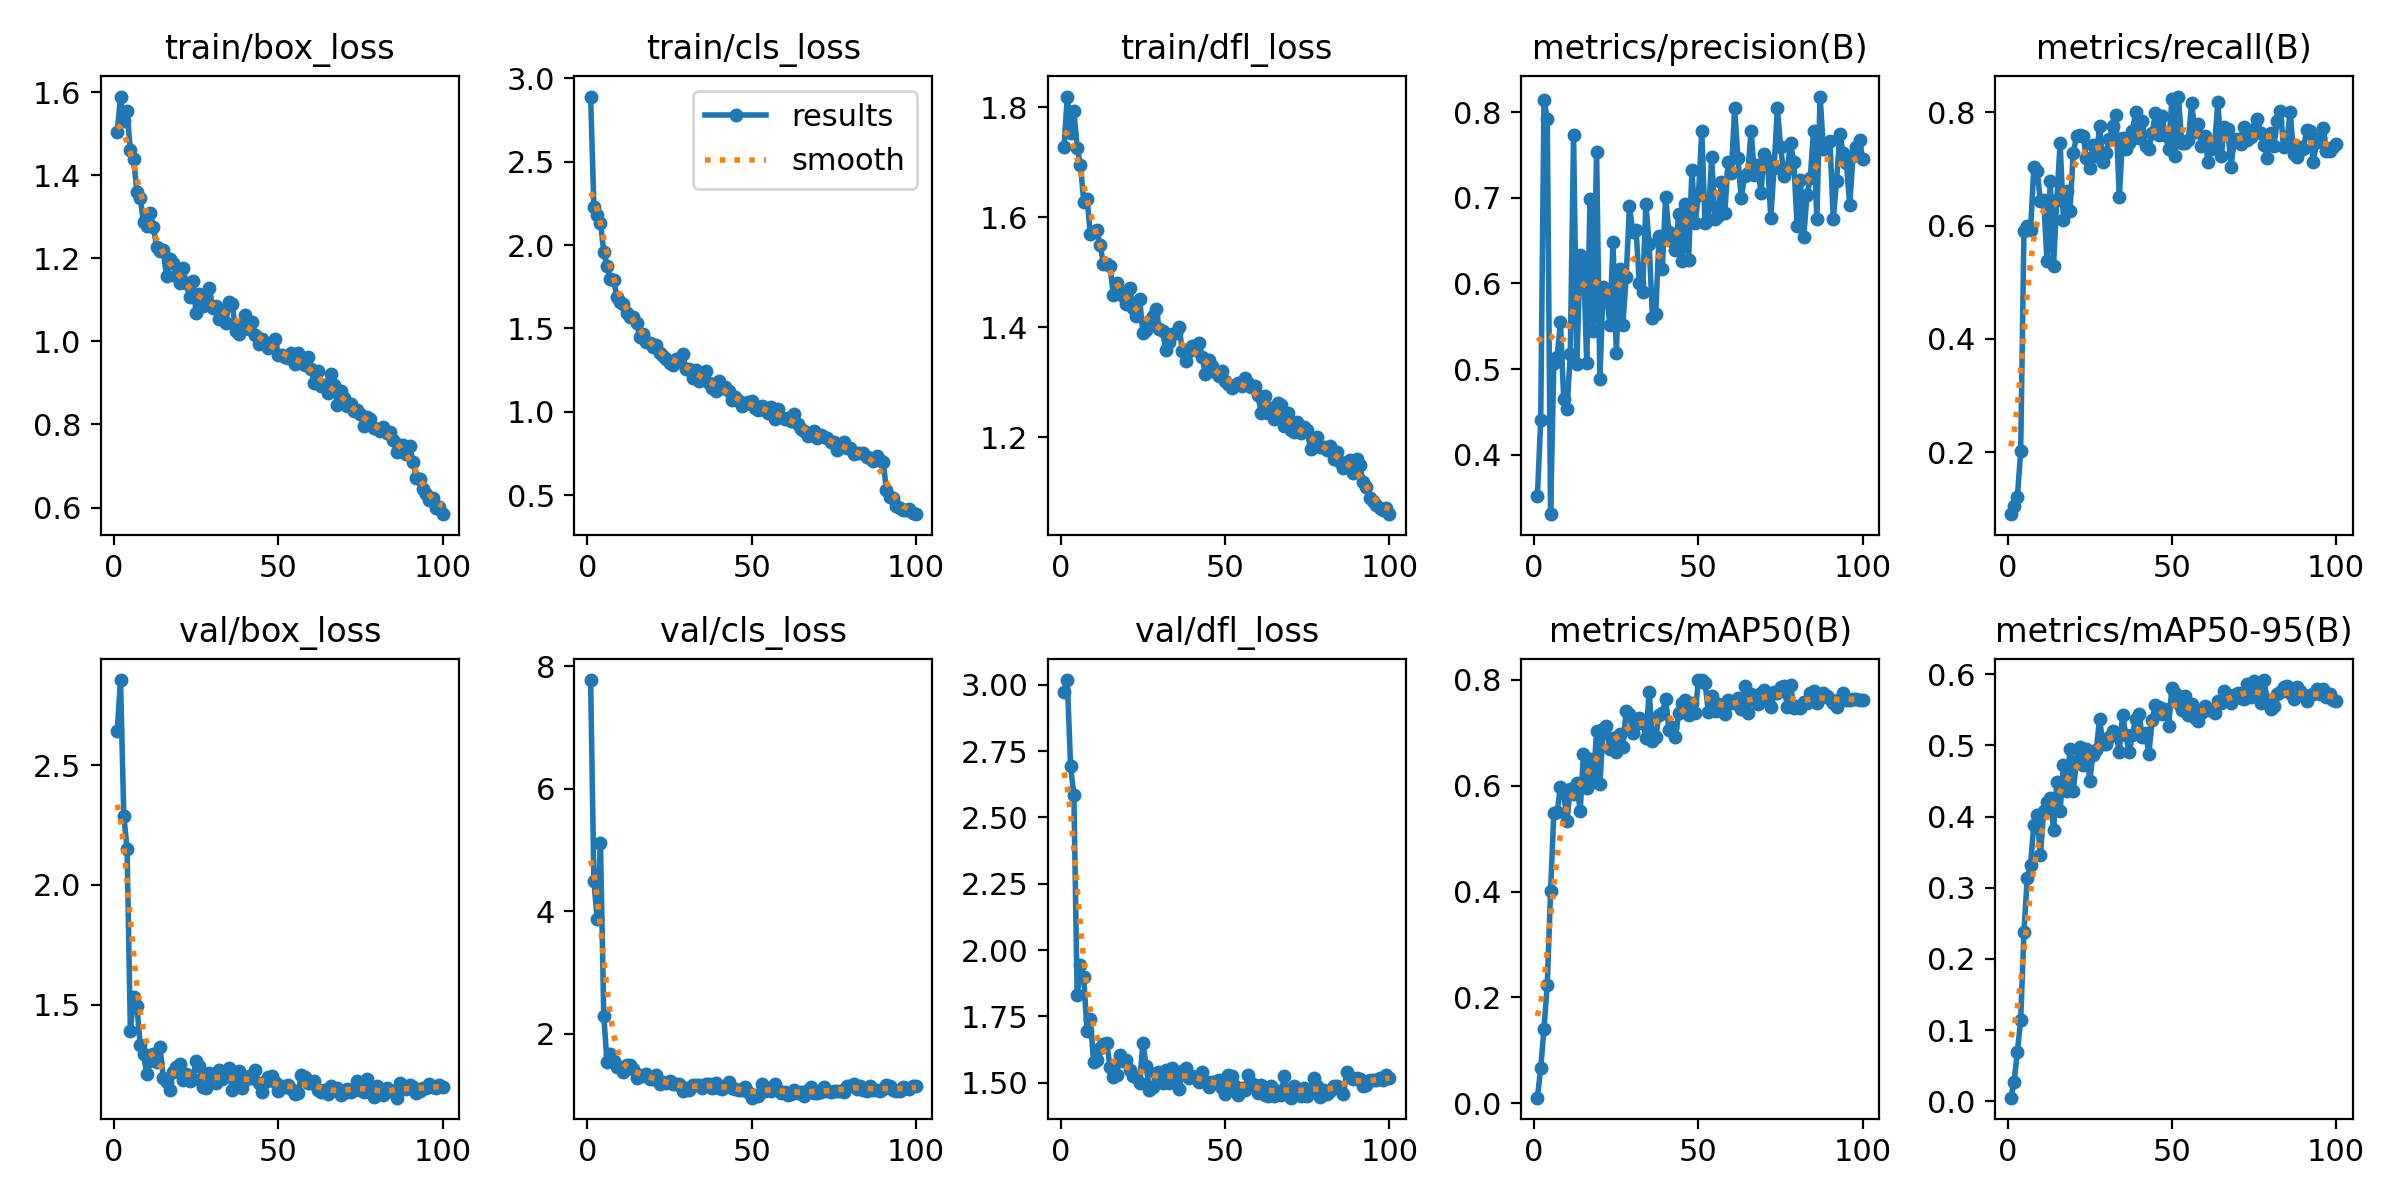

The table this chart was drawn from, first rows:
epoch, time, train/box_loss, train/cls_loss, train/dfl_loss, metrics/precision(B), metrics/recall(B), metrics/mAP50(B), metrics/mAP50-95(B), val/box_loss, val/cls_loss, val/dfl_loss, lr/pg0, lr/pg1, lr/pg2
1, 52.26, 1.504, 2.89, 1.728, 0.3519, 0.09048, 0.01062, 0.00511, 2.645, 7.771, 2.972, 0.0004723, 0.0004723, 0.0004723
2, 98.14, 1.589, 2.23, 1.819, 0.4402, 0.1048, 0.06617, 0.02732, 2.856, 4.49, 3.018, 0.0009392, 0.0009392, 0.0009392
3, 143.7, 1.53, 2.181, 1.753, 0.8143, 0.1211, 0.1412, 0.06967, 2.29, 3.879, 2.693, 0.001397, 0.001397, 0.001397
4, 189.2, 1.553, 2.134, 1.794, 0.7922, 0.2014, 0.224, 0.1141, 2.152, 5.115, 2.585, 0.001387, 0.001387, 0.001387
5, 234.6, 1.461, 1.96, 1.726, 0.3306, 0.5914, 0.401, 0.2384, 1.391, 2.298, 1.829, 0.001372, 0.001372, 0.001372
6, 280, 1.439, 1.874, 1.695, 0.5077, 0.599, 0.5489, 0.314, 1.532, 1.54, 1.943, 0.001358, 0.001358, 0.001358
7, 325.3, 1.359, 1.794, 1.629, 0.514, 0.5916, 0.5497, 0.3318, 1.493, 1.67, 1.897, 0.001344, 0.001344, 0.001344
8, 370.6, 1.345, 1.788, 1.634, 0.5546, 0.7031, 0.5982, 0.3889, 1.329, 1.562, 1.695, 0.00133, 0.00133, 0.00133
9, 415.9, 1.287, 1.69, 1.57, 0.4656, 0.6965, 0.5856, 0.4024, 1.292, 1.465, 1.741, 0.001316, 0.001316, 0.001316
10, 464.9, 1.278, 1.658, 1.573, 0.4532, 0.6443, 0.5341, 0.3459, 1.21, 1.46, 1.58, 0.001302, 0.001302, 0.001302
11, 518.9, 1.309, 1.649, 1.576, 0.5172, 0.6459, 0.5944, 0.4073, 1.262, 1.386, 1.586, 0.001288, 0.001288, 0.001288
12, 573.8, 1.275, 1.594, 1.549, 0.7732, 0.5373, 0.585, 0.4205, 1.292, 1.503, 1.631, 0.001273, 0.001273, 0.001273
13, 628.5, 1.226, 1.57, 1.515, 0.5056, 0.6785, 0.6057, 0.4268, 1.261, 1.487, 1.645, 0.001259, 0.001259, 0.001259
14, 683.9, 1.217, 1.571, 1.515, 0.6332, 0.5287, 0.5522, 0.3815, 1.321, 1.436, 1.65, 0.001245, 0.001245, 0.001245
15, 738.4, 1.219, 1.532, 1.511, 0.6309, 0.6459, 0.6608, 0.4486, 1.194, 1.276, 1.558, 0.001231, 0.001231, 0.001231
16, 793.5, 1.156, 1.448, 1.458, 0.507, 0.7465, 0.5949, 0.4074, 1.175, 1.338, 1.522, 0.001217, 0.001217, 0.001217
17, 848.1, 1.199, 1.467, 1.481, 0.6984, 0.6105, 0.6499, 0.472, 1.144, 1.316, 1.529, 0.001203, 0.001203, 0.001203
18, 902.9, 1.188, 1.421, 1.464, 0.545, 0.6617, 0.6067, 0.4354, 1.219, 1.345, 1.603, 0.001189, 0.001189, 0.001189
19, 951, 1.158, 1.413, 1.457, 0.754, 0.6267, 0.7029, 0.4943, 1.239, 1.269, 1.581, 0.001174, 0.001174, 0.001174
20, 996.2, 1.141, 1.39, 1.443, 0.4883, 0.7289, 0.6029, 0.4357, 1.251, 1.266, 1.585, 0.00116, 0.00116, 0.00116
21, 1041, 1.176, 1.402, 1.471, 0.5955, 0.758, 0.7064, 0.4788, 1.185, 1.338, 1.548, 0.001146, 0.001146, 0.001146
22, 1087, 1.141, 1.354, 1.435, 0.5921, 0.7604, 0.7125, 0.4977, 1.209, 1.181, 1.527, 0.001132, 0.001132, 0.001132
23, 1132, 1.108, 1.336, 1.42, 0.5518, 0.7584, 0.6697, 0.4722, 1.18, 1.212, 1.52, 0.001118, 0.001118, 0.001118
24, 1177, 1.144, 1.317, 1.452, 0.648, 0.7191, 0.6898, 0.4956, 1.189, 1.205, 1.498, 0.001104, 0.001104, 0.001104
25, 1222, 1.068, 1.292, 1.389, 0.5191, 0.7013, 0.6633, 0.4506, 1.263, 1.231, 1.65, 0.001089, 0.001089, 0.001089
26, 1267, 1.113, 1.283, 1.394, 0.6164, 0.7427, 0.6977, 0.4869, 1.243, 1.187, 1.564, 0.001075, 0.001075, 0.001075
27, 1313, 1.086, 1.319, 1.412, 0.5518, 0.7227, 0.6739, 0.4937, 1.156, 1.18, 1.472, 0.001061, 0.001061, 0.001061
28, 1358, 1.107, 1.315, 1.421, 0.6074, 0.7759, 0.7413, 0.5371, 1.15, 1.186, 1.485, 0.001047, 0.001047, 0.001047
29, 1403, 1.129, 1.345, 1.433, 0.69, 0.7122, 0.7361, 0.5021, 1.213, 1.078, 1.537, 0.001033, 0.001033, 0.001033
30, 1448, 1.081, 1.255, 1.397, 0.6603, 0.7291, 0.7003, 0.5022, 1.192, 1.121, 1.542, 0.001019, 0.001019, 0.001019
31, 1494, 1.086, 1.258, 1.393, 0.6625, 0.7535, 0.7169, 0.5122, 1.171, 1.087, 1.498, 0.001005, 0.001005, 0.001005
32, 1539, 1.055, 1.202, 1.359, 0.6002, 0.7767, 0.7288, 0.5206, 1.227, 1.176, 1.548, 0.0009904, 0.0009904, 0.0009904
33, 1584, 1.074, 1.249, 1.373, 0.5904, 0.7955, 0.7194, 0.5171, 1.19, 1.175, 1.501, 0.0009763, 0.0009763, 0.0009763
34, 1629, 1.044, 1.186, 1.388, 0.6924, 0.6498, 0.6899, 0.4909, 1.204, 1.17, 1.556, 0.0009621, 0.0009621, 0.0009621
35, 1675, 1.095, 1.208, 1.39, 0.6458, 0.7552, 0.7778, 0.5434, 1.234, 1.115, 1.535, 0.000948, 0.000948, 0.000948
36, 1720, 1.089, 1.246, 1.4, 0.56, 0.7358, 0.6837, 0.514, 1.143, 1.18, 1.475, 0.0009339, 0.0009339, 0.0009339
37, 1765, 1.025, 1.175, 1.358, 0.5645, 0.7456, 0.6924, 0.4901, 1.18, 1.187, 1.546, 0.0009197, 0.0009197, 0.0009197
38, 1810, 1.019, 1.143, 1.338, 0.6554, 0.7677, 0.7343, 0.5149, 1.222, 1.113, 1.555, 0.0009056, 0.0009056, 0.0009056
39, 1856, 1.038, 1.124, 1.356, 0.6174, 0.8006, 0.7375, 0.5377, 1.15, 1.195, 1.518, 0.0008914, 0.0008914, 0.0008914
40, 1901, 1.064, 1.184, 1.366, 0.7014, 0.7551, 0.7645, 0.5441, 1.184, 1.112, 1.526, 0.0008773, 0.0008773, 0.0008773
41, 1946, 1.029, 1.141, 1.358, 0.66, 0.7844, 0.7063, 0.5112, 1.2, 1.106, 1.519, 0.0008631, 0.0008631, 0.0008631
42, 1992, 1.048, 1.149, 1.371, 0.65, 0.7413, 0.7102, 0.5173, 1.193, 1.15, 1.503, 0.000849, 0.000849, 0.000849
43, 2037, 1.016, 1.123, 1.346, 0.6387, 0.7347, 0.6925, 0.4878, 1.228, 1.21, 1.541, 0.0008348, 0.0008348, 0.0008348
44, 2083, 0.9927, 1.071, 1.316, 0.681, 0.7641, 0.7384, 0.5362, 1.173, 1.119, 1.507, 0.0008207, 0.0008207, 0.0008207
45, 2128, 1.006, 1.091, 1.341, 0.6256, 0.7984, 0.7562, 0.5564, 1.132, 1.097, 1.482, 0.0008065, 0.0008065, 0.0008065
46, 2173, 0.995, 1.065, 1.33, 0.6923, 0.7605, 0.7619, 0.5535, 1.174, 1.084, 1.502, 0.0007924, 0.0007924, 0.0007924
47, 2218, 0.9829, 1.037, 1.318, 0.627, 0.7931, 0.7341, 0.5447, 1.199, 1.087, 1.503, 0.0007782, 0.0007782, 0.0007782
48, 2263, 0.9894, 1.048, 1.312, 0.7322, 0.7606, 0.7568, 0.5509, 1.201, 1.138, 1.511, 0.0007641, 0.0007641, 0.0007641
49, 2309, 1.007, 1.062, 1.321, 0.6706, 0.7357, 0.7383, 0.5268, 1.177, 1.054, 1.482, 0.0007499, 0.0007499, 0.0007499
50, 2354, 0.9681, 1.064, 1.303, 0.7036, 0.8232, 0.7992, 0.5808, 1.137, 0.9617, 1.457, 0.0007358, 0.0007358, 0.0007358
51, 2399, 0.9667, 1.025, 1.297, 0.7782, 0.7235, 0.7997, 0.5743, 1.161, 1.005, 1.528, 0.0007216, 0.0007216, 0.0007216
52, 2444, 0.9612, 1.014, 1.29, 0.6704, 0.828, 0.7943, 0.5602, 1.157, 0.9929, 1.525, 0.0007075, 0.0007075, 0.0007075
53, 2489, 0.9601, 1.038, 1.295, 0.6744, 0.7458, 0.7399, 0.5502, 1.165, 1.19, 1.487, 0.0006934, 0.0006934, 0.0006934
54, 2535, 0.9708, 1.014, 1.299, 0.7473, 0.7454, 0.7691, 0.5688, 1.146, 1.066, 1.455, 0.0006792, 0.0006792, 0.0006792
55, 2580, 0.9446, 0.9946, 1.293, 0.6754, 0.7515, 0.7407, 0.5434, 1.124, 1.115, 1.481, 0.0006651, 0.0006651, 0.0006651
56, 2625, 0.9717, 1.028, 1.307, 0.6785, 0.8166, 0.7539, 0.5586, 1.13, 1.069, 1.472, 0.0006509, 0.0006509, 0.0006509
57, 2670, 0.948, 0.9597, 1.299, 0.7178, 0.7657, 0.7404, 0.5387, 1.203, 1.181, 1.531, 0.0006368, 0.0006368, 0.0006368
58, 2716, 0.9442, 1.015, 1.291, 0.6821, 0.779, 0.7358, 0.5349, 1.196, 1.094, 1.5, 0.0006226, 0.0006226, 0.0006226
59, 2761, 0.963, 0.9677, 1.293, 0.7415, 0.7411, 0.7615, 0.5453, 1.171, 1.04, 1.49, 0.0006085, 0.0006085, 0.0006085
60, 2806, 0.9325, 0.9553, 1.276, 0.7289, 0.7582, 0.7562, 0.5549, 1.173, 1.049, 1.463, 0.0005943, 0.0005943, 0.0005943
... 40 more rows
